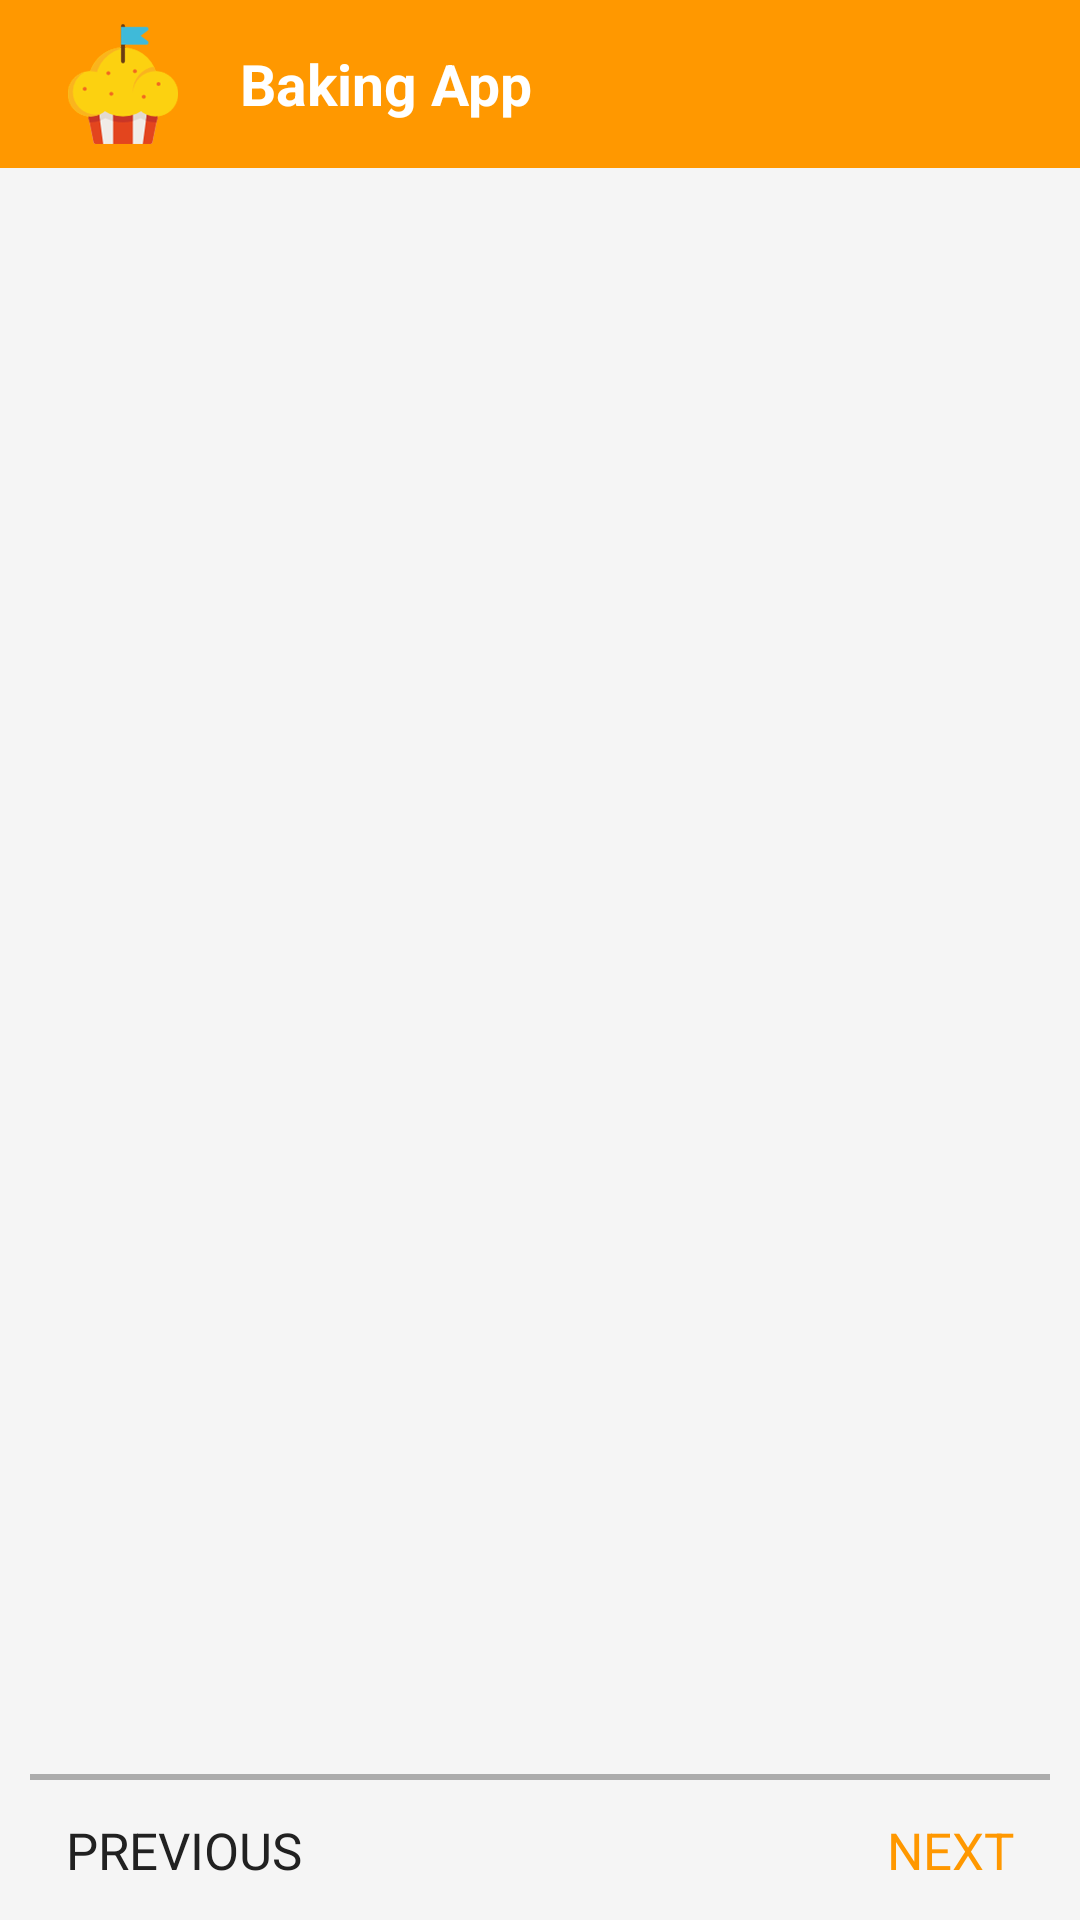

Here is an Android app screen rendered from its layout file. Give the layout XML and the strings, colors and styles it references.
<!-- AndroidManifest.xml: application theme AppTheme -->
<!-- res/layout/activity_steps_details.xml -->
<?xml version="1.0" encoding="utf-8"?>
<RelativeLayout xmlns:android="http://schemas.android.com/apk/res/android"
    xmlns:tools="http://schemas.android.com/tools"
    android:layout_width="match_parent"
    android:background="@color/grayBackground"
    android:layout_height="match_parent">

    <include
        android:id="@+id/toolbar"
        layout="@layout/tool_bar"
        android:layout_width="match_parent"
        android:layout_height="wrap_content" />

    <View
        android:id="@+id/view"
        android:layout_width="match_parent"
        android:layout_height="3dp"
        android:layout_below="@+id/toolbar"
        android:background="@drawable/gradient_shadow_inverted" />

    <FrameLayout
        android:id="@+id/stepsContainer"
        android:layout_width="match_parent"
        android:layout_height="wrap_content"
        android:layout_below="@+id/view"
        android:layout_marginBottom="10dp" />

    <RelativeLayout
        android:id="@+id/relativeLayoutButtons"
        android:layout_width="match_parent"
        android:layout_height="wrap_content"
        android:layout_alignParentBottom="true">

        <View
            android:id="@+id/view2"
            android:layout_width="match_parent"
            android:layout_height="2dp"
            android:layout_alignParentTop="true"
            android:layout_marginLeft="10dp"
            android:layout_marginRight="10dp"
            android:layout_marginTop="10dp"
            android:background="@color/grayLight" />


        <TextView
            android:id="@+id/textViewNext"
            android:layout_width="wrap_content"
            android:layout_height="wrap_content"
            android:layout_alignParentEnd="true"
            android:layout_alignParentRight="true"
            android:layout_below="@+id/view2"
            android:layout_marginBottom="10dp"
            android:layout_marginLeft="20dp"
            android:layout_marginRight="20dp"
            android:layout_marginTop="10dp"
            android:maxLines="1"
            android:padding="2dp"
            android:text="@string/next"
            android:textAllCaps="true"
            android:textColor="@color/colorAccent"
            android:textSize="@dimen/textSizeNormal"
            tools:ignore="RelativeOverlap" />

        <TextView
            android:id="@+id/textViewPrevious"
            android:layout_width="wrap_content"
            android:layout_height="wrap_content"
            android:layout_alignParentLeft="true"
            android:layout_alignParentStart="true"
            android:layout_below="@+id/view2"
            android:layout_marginBottom="10dp"
            android:layout_marginLeft="20dp"
            android:layout_marginRight="20dp"
            android:layout_marginTop="10dp"
            android:maxLines="1"
            android:padding="2dp"
            android:text="@string/previous"
            android:textAllCaps="true"
            android:textColor="@color/gray"
            android:textSize="@dimen/textSizeNormal"
            android:visibility="visible"
            tools:ignore="RelativeOverlap" />

    </RelativeLayout>


</RelativeLayout>
<!-- res/layout/tool_bar.xml (included above) -->
<?xml version="1.0" encoding="utf-8"?>
<android.support.v7.widget.Toolbar xmlns:android="http://schemas.android.com/apk/res/android"
    xmlns:tools="http://schemas.android.com/tools"
    android:id="@+id/tool_bar"
    android:layout_width="match_parent"
    android:layout_height="wrap_content"
    android:background="@color/colorPrimary"
    android:gravity="center_horizontal"
    android:theme="@style/ThemeOverlay.AppCompat.Dark">

    <ImageView
        android:id="@+id/appIcon"
        android:layout_width="50dp"
        android:layout_height="50dp"
        android:contentDescription="@null"
        android:padding="5dp"
        android:src="@drawable/ic_launcher" />

    <TextView
        android:id="@+id/tv_title"
        android:layout_width="wrap_content"
        android:layout_height="wrap_content"
        android:layout_marginLeft="30dp"
        android:layout_marginRight="30dp"
        android:textColor="@color/white"
        android:textSize="@dimen/textSizeLarge"
        android:textStyle="bold"
        tools:text="@string/app_name" />

</android.support.v7.widget.Toolbar>
<!-- resources referenced by this layout -->
<resources>
  <color name="colorAccent">#FF9800</color>
  <color name="colorPrimary">#FF9800</color>
  <color name="gray">#212121</color>
  <color name="grayBackground">#f5f5f5</color>
  <color name="grayLight">#acacac</color>
  <color name="white">#ffffff</color>
  <dimen name="textSizeLarge">19sp</dimen>
  <dimen name="textSizeNormal">17sp</dimen>
  <!-- drawable ic_launcher: png bitmap (drawable-hdpi, 90124 bytes) -->
  <string name="app_name">Baking App</string>
  <string name="next">Next</string>
  <string name="previous">Previous</string>
  <style name="AppTheme" parent="Theme.AppCompat.Light.NoActionBar">
          
          <item name="colorPrimary">@color/colorPrimary</item>
          <item name="colorPrimaryDark">@color/colorPrimaryDark</item>
          <item name="colorAccent">@color/colorAccent</item>
      </style>
  <color name="colorPrimaryDark">#e99300</color>
</resources>
